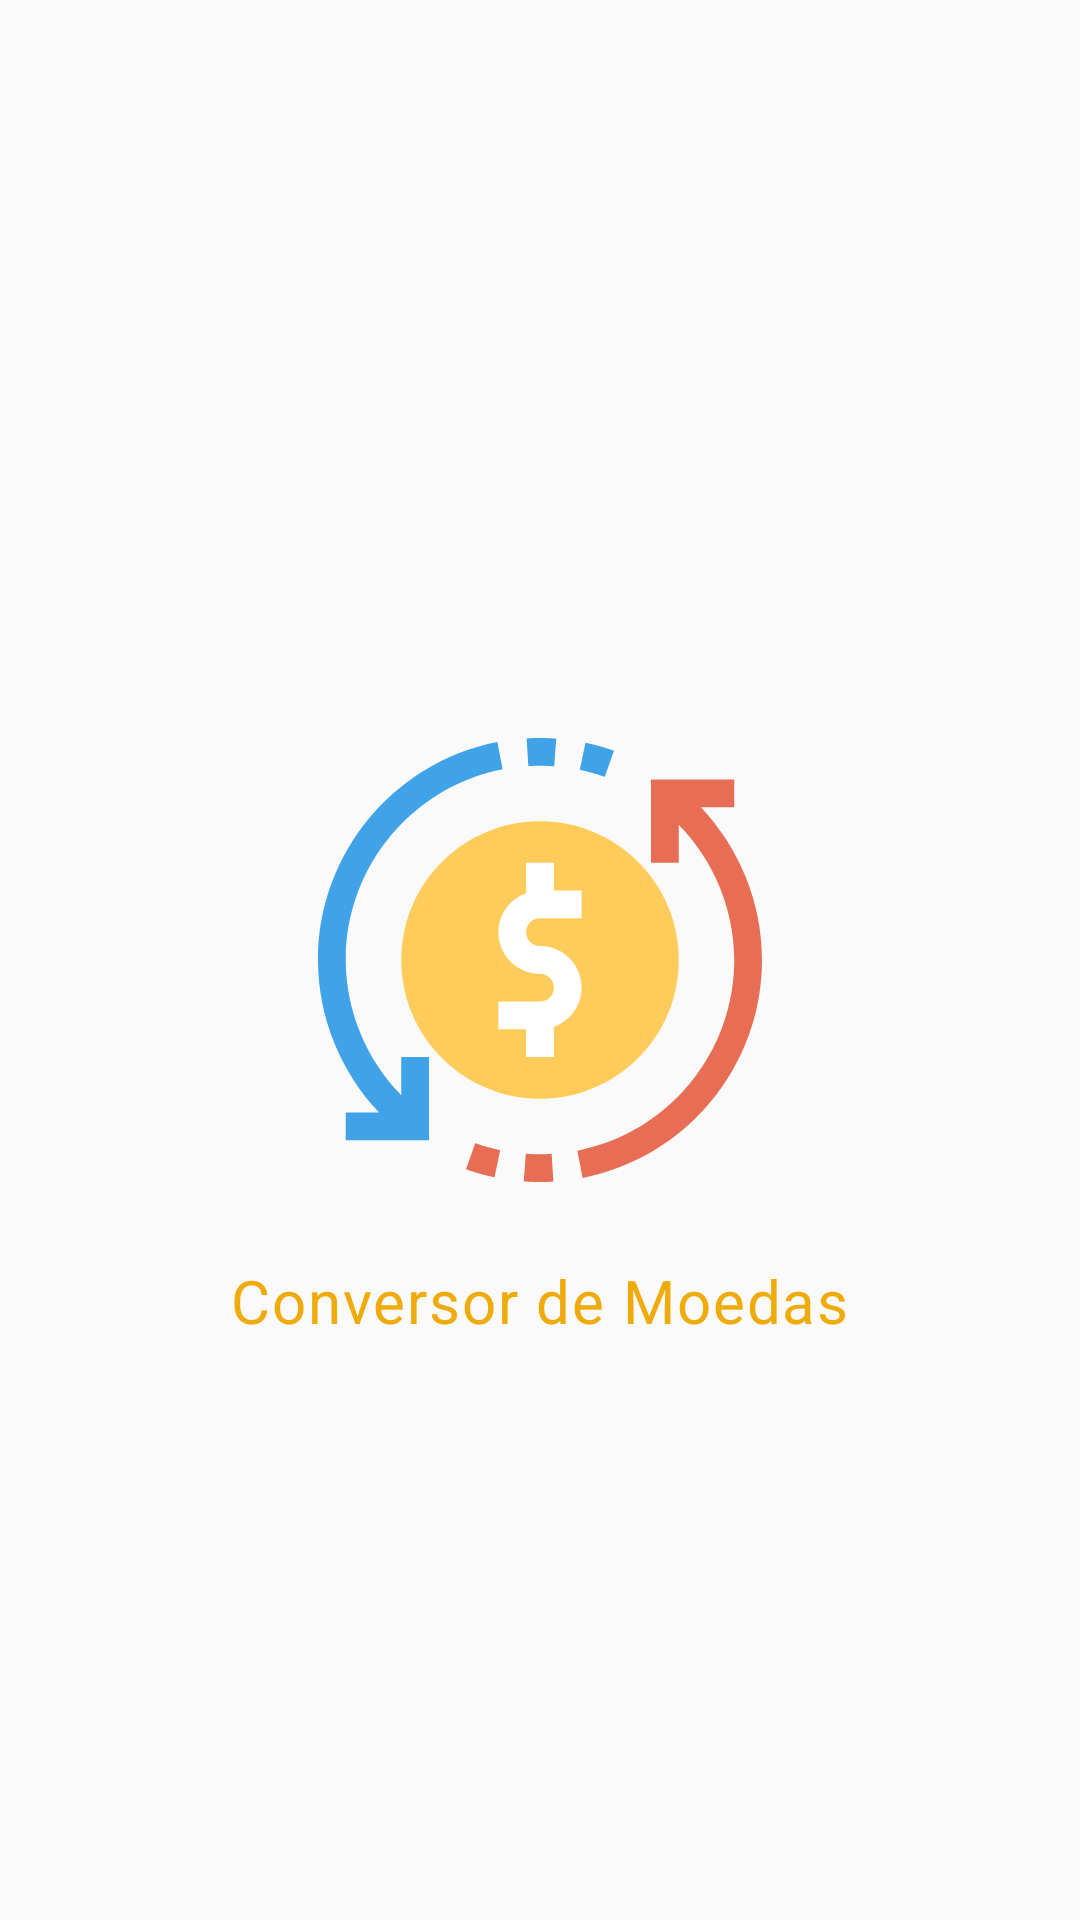

Produce the Android XML layout that renders to this screen, including the resource entries it uses.
<!-- AndroidManifest.xml: activity theme ConversorMoedas.Theme.Fullscreen -->
<!-- res/layout/activity_splash.xml -->
<?xml version="1.0" encoding="utf-8"?>
<androidx.constraintlayout.widget.ConstraintLayout xmlns:android="http://schemas.android.com/apk/res/android"
    xmlns:app="http://schemas.android.com/apk/res-auto"
    xmlns:tools="http://schemas.android.com/tools"
    android:layout_width="match_parent"
    android:layout_height="match_parent">


    <androidx.appcompat.widget.AppCompatImageView
        android:id="@+id/appCompatImageView"
        android:layout_width="180dp"
        android:layout_height="180dp"
        android:padding="@dimen/space_medium"
        android:src="@drawable/ic_payment"
        app:layout_constraintBottom_toBottomOf="parent"
        app:layout_constraintEnd_toEndOf="parent"
        app:layout_constraintStart_toStartOf="parent"
        app:layout_constraintTop_toTopOf="parent" />

    <androidx.appcompat.widget.AppCompatTextView
        android:id="@+id/versionTXV"
        style="@style/ConversorMoedas.Text.Splash"
        android:layout_width="wrap_content"
        android:layout_height="wrap_content"
        android:layout_marginTop="@dimen/space_normal"
        android:text="@string/app_name"
        app:layout_constraintEnd_toEndOf="@id/appCompatImageView"
        app:layout_constraintStart_toStartOf="@+id/appCompatImageView"
        app:layout_constraintTop_toBottomOf="@id/appCompatImageView" />
</androidx.constraintlayout.widget.ConstraintLayout>
<!-- resources referenced by this layout -->
<resources>
  <dimen name="space_medium">16dp</dimen>
  <dimen name="space_normal">10dp</dimen>
  <!-- drawable ic_payment: vector/xml drawable (drawable, 2225 chars, omitted) -->
  <string name="app_name">Conversor de Moedas</string>
  <style name="ConversorMoedas.Text.Splash" parent="TextAppearance.MaterialComponents.Body1">
          <item name="android:textSize">@dimen/text_title_big</item>
          <item name="android:textColor">@color/colorSsplashTitle</item>
          <item name="fontFamily">@font/montserrat_bold</item>
      </style>
  <style name="ConversorMoedas.Theme.Fullscreen" parent="ConversorMoedas.Theme">
          <item name="android:windowNoTitle">true</item>
          <item name="android:windowFullscreen">true</item>
      </style>
  <dimen name="text_title_big">20sp</dimen>
  <color name="colorSsplashTitle">#efab0b</color>
  <style name="ConversorMoedas.Theme" parent="Theme.AppCompat.Light.NoActionBar">
          <item name="colorPrimary">@color/colorPrimary</item>
          <item name="colorPrimaryDark">@color/colorPrimaryDark</item>
          <item name="colorAccent">@color/colorAccent</item>
          <item name="android:textColorPrimary">@android:color/white</item>
          <item name="android:statusBarColor">@color/colorPrimaryDark</item>
          <item name="drawerArrowStyle">@style/DrawerArrowStyle</item>
      </style>
  <color name="colorPrimary">#85bb65</color>
  <color name="colorPrimaryDark">#44a830</color>
  <color name="colorAccent">#D81B60</color>
  <style name="DrawerArrowStyle" parent="@style/Widget.AppCompat.DrawerArrowToggle">
          <item name="spinBars">true</item>
          <item name="color">@color/colorPrimary</item>
      </style>
</resources>
